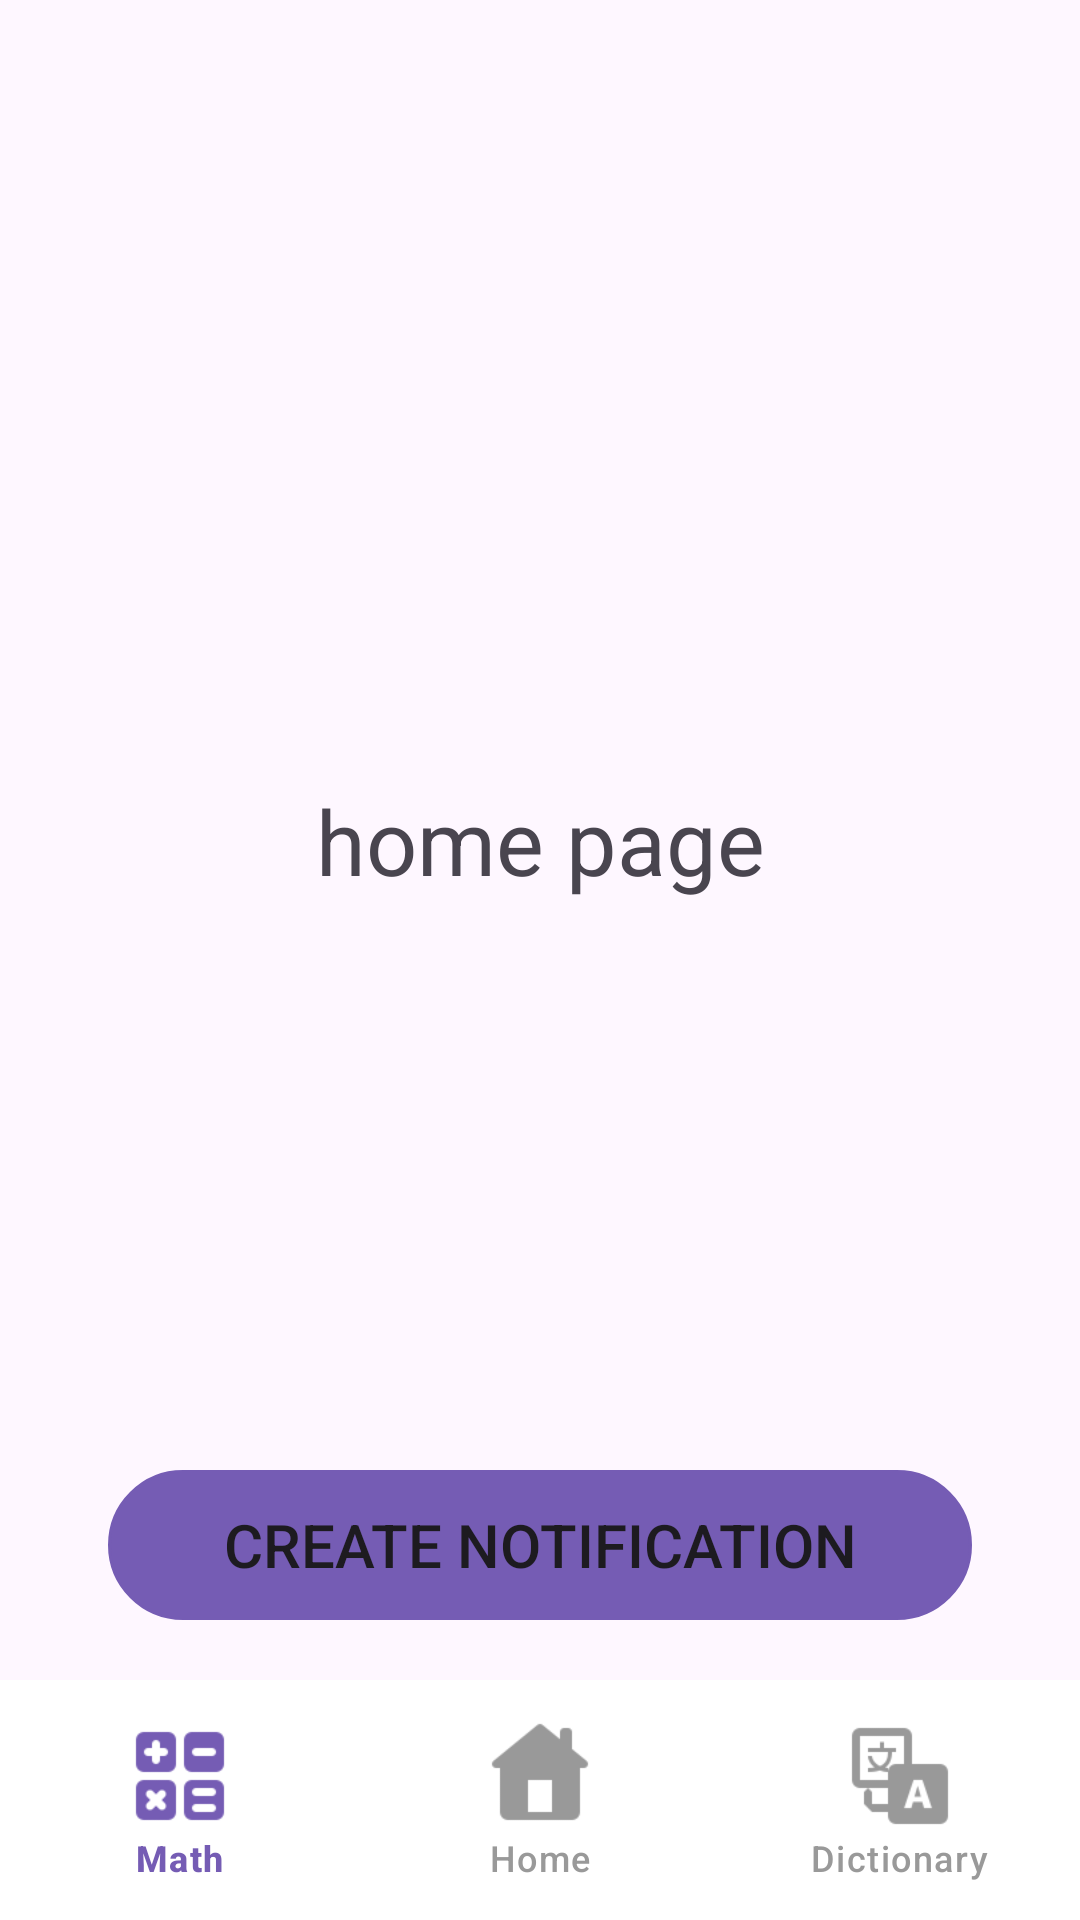

Layout XML and referenced resources for this Android screen:
<!-- AndroidManifest.xml: application theme Theme.PsychoSense -->
<!-- res/layout/activity_home.xml -->
<?xml version="1.0" encoding="utf-8"?>
<androidx.constraintlayout.widget.ConstraintLayout xmlns:android="http://schemas.android.com/apk/res/android"
    xmlns:app="http://schemas.android.com/apk/res-auto"
    xmlns:tools="http://schemas.android.com/tools"
    android:layout_width="match_parent"
    android:layout_height="match_parent"
    tools:context=".HomeActivity">

    <TextView
        android:id="@+id/textView"
        android:layout_width="wrap_content"
        android:layout_height="wrap_content"
        android:text="home page"
        app:layout_constraintBottom_toTopOf="@+id/bottomNav"
        app:layout_constraintEnd_toEndOf="parent"
        app:layout_constraintStart_toStartOf="parent"
        app:layout_constraintTop_toTopOf="parent"
        android:textSize="30dp"/>

    <com.google.android.material.bottomnavigation.BottomNavigationView
        android:layout_width="match_parent"
        android:layout_height="wrap_content"
        android:id="@+id/bottomNav"
        app:layout_constraintBottom_toBottomOf="parent"
        android:background="@color/white"
        app:menu="@menu/bottom_nav_menu"
        app:itemIconTint="@color/bottom_nav_item_selector"
        app:itemTextColor="@color/bottom_nav_item_selector"
        app:labelVisibilityMode="labeled"
        app:itemIconSize="40dp"
        />

    <Button
        android:id="@+id/notificationBtn"
        android:layout_width="0dp"
        android:layout_height="50dp"
        android:layout_marginBottom="20dp"
        android:background="@drawable/border"
        android:text="create notification"
        android:textSize="20sp"
        app:backgroundTint="#755CB4"
        app:layout_constraintBottom_toTopOf="@+id/bottomNav"
        app:layout_constraintEnd_toEndOf="parent"
        app:layout_constraintStart_toStartOf="parent"
        app:layout_constraintWidth_default="percent"
        app:layout_constraintWidth_percent=".8" />
</androidx.constraintlayout.widget.ConstraintLayout>
<!-- resources referenced by this layout -->
<resources>
  <!-- drawable border (drawable) -->
  <?xml version="1.0" encoding="utf-8"?>
      <shape xmlns:android="http://schemas.android.com/apk/res/android"
          android:shape="rectangle" >
          <stroke
              android:width="1dp"
              android:color="#755CB4" />
      <corners
          android:bottomRightRadius="30dp"
          android:bottomLeftRadius="30dp"
          android:topLeftRadius="30dp"
          android:topRightRadius="30dp" />
      </shape>
  <style name="Theme.PsychoSense" parent="Base.Theme.PsychoSense" />
  <style name="Base.Theme.PsychoSense" parent="Theme.Material3.DayNight.NoActionBar">
          
          
      </style>
  <!-- not gathered from this repository: default colours our renderer supplied (Android Studio template values) -->
  <color name="white">#FFFFFFFF</color>
</resources>
